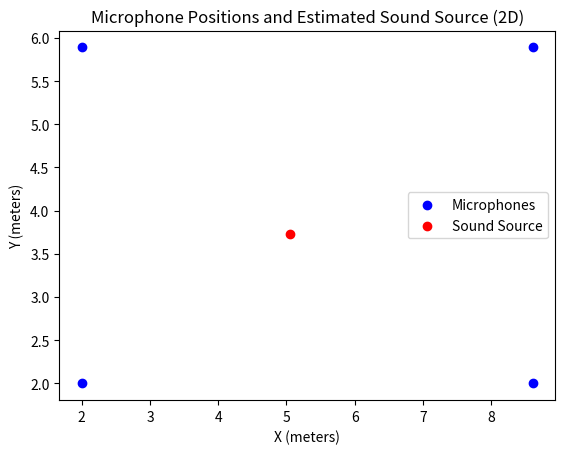
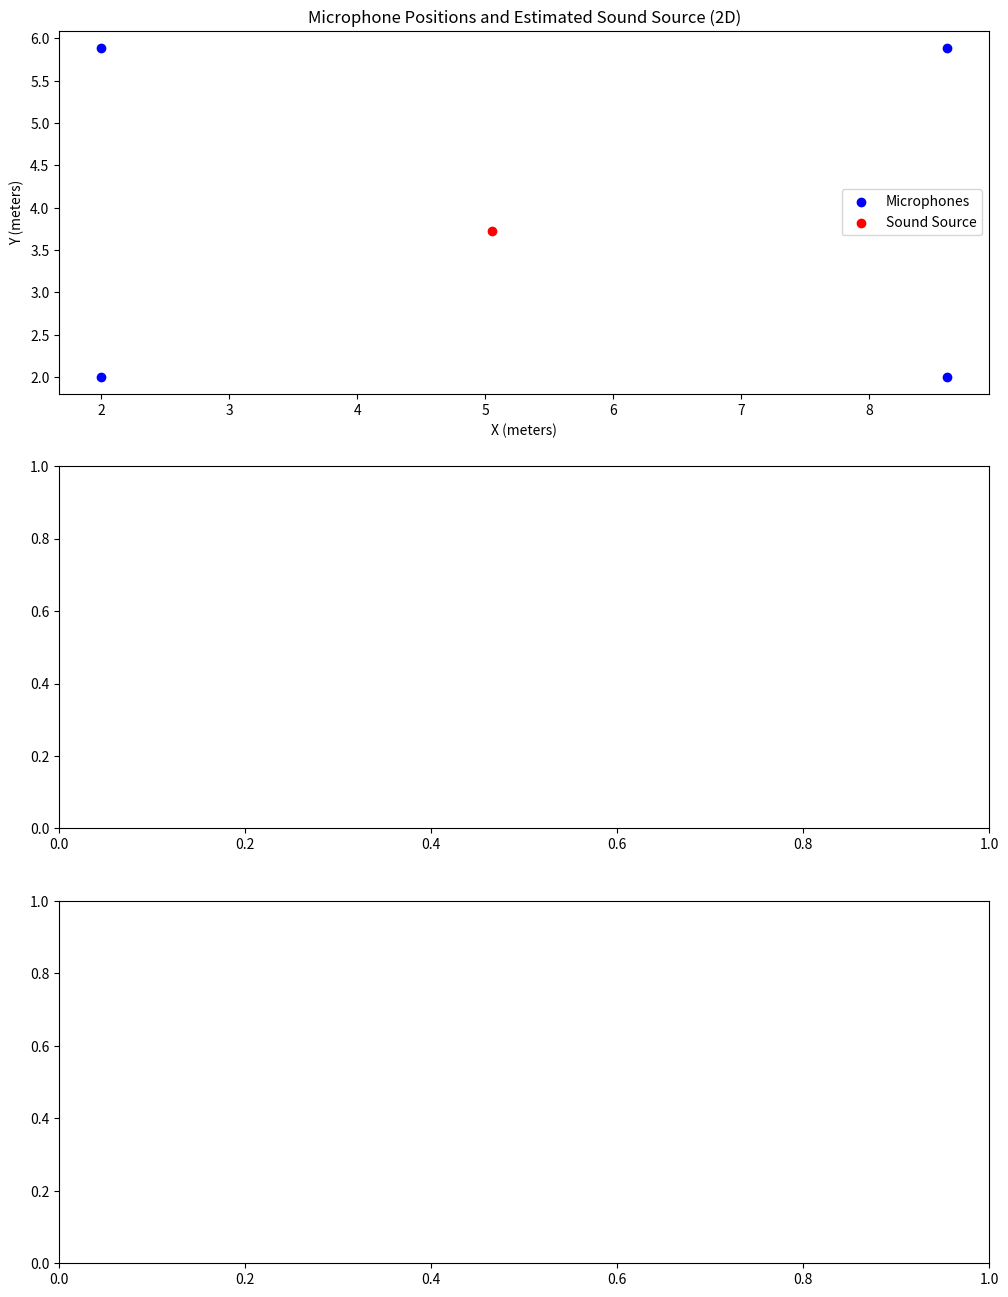

These figures' Python source, in order:
# -------
# Used to verify whether there's a problem with the rewritten multilateration algorithm used in the library,
# by comparing it to the initial algorithm here.
#
# FINDING: the algorithm in the pysoundlocalization library seems correct as the resulting x,y is the same here


import numpy as np
from matplotlib import pyplot as plt

# in meters
mic_positions = np.array(
    [
        {"x": 8.61, "y": 2, "z": 0},
        {"x": 8.61, "y": 5.89, "z": 0},
        {"x": 2, "y": 5.89, "z": 0},
        {"x": 2, "y": 2, "z": 0},
    ]
)

speed_of_sound = 343  # m/s

# pairs: 1,2 + 1,3 + 1,4 + 2,3 + 2,4 + 3,4
# where pair 1,2 would be (8.61,2) and (8.61,5.89)
tdoas = [
    np.float64(0.0001403061224489796),  # 1,2
    np.float64(0.00011621315192743764),  # 1,3
    np.float64(-0.014426020408163265),  # 1,4
    np.float64(-0.00020833333333333335),  # 2,3
    np.float64(0.0002990362811791383),  # 2,4
    np.float64(0.02145124716553288),  # 3,4
]


def compute_distance_by_tdoa(tdoas, mic_positions):
    num_mics = len(mic_positions)

    Amat = np.zeros((num_mics - 1, 3))
    Dmat = np.zeros((num_mics - 1, 1))

    for i in range(1, num_mics):
        xi, yi, zi = mic_positions[i]["x"], mic_positions[i]["y"], mic_positions[i]["z"]
        x0, y0, z0 = mic_positions[0]["x"], mic_positions[0]["y"], mic_positions[0]["z"]

        Amat[i - 1, 0] = 2 * (x0 - xi)
        Amat[i - 1, 1] = 2 * (y0 - yi)
        Amat[i - 1, 2] = 2 * (z0 - zi)

        Dmat[i - 1] = speed_of_sound * tdoas[i - 1] + (
            (x0**2 + y0**2 + z0**2) - (xi**2 + yi**2 + zi**2)
        )

    source_position, residuals, rank, singular_values = np.linalg.lstsq(
        Amat, Dmat, rcond=None
    )

    xs, ys, zs = source_position.flatten()

    return xs, ys, zs


x, y, z = compute_distance_by_tdoa(tdoas, mic_positions)
print(f"Source position: x={x}, y={y}, z={z}")


# VISUALIZE

mic_x = [mic["x"] for mic in mic_positions]
mic_y = [mic["y"] for mic in mic_positions]

fig, ax = plt.subplots()

ax.scatter(mic_x, mic_y, color="blue", label="Microphones")
ax.scatter(x, y, color="red", label="Sound Source")
ax.set_xlabel("X (meters)")
ax.set_ylabel("Y (meters)")
ax.set_title("Microphone Positions and Estimated Sound Source (2D)")
ax.legend()

plt.show()

# Initialize subplots
fig, axs = plt.subplots(3, 1, figsize=(12, 16))

# Plot 1: Microphone positions and sound source
ax1 = axs[0]
ax1.scatter(mic_x, mic_y, color="blue", label="Microphones")
ax1.scatter(x, y, color="red", label="Sound Source")
ax1.set_xlabel("X (meters)")
ax1.set_ylabel("Y (meters)")
ax1.set_title("Microphone Positions and Estimated Sound Source (2D)")
ax1.legend()
